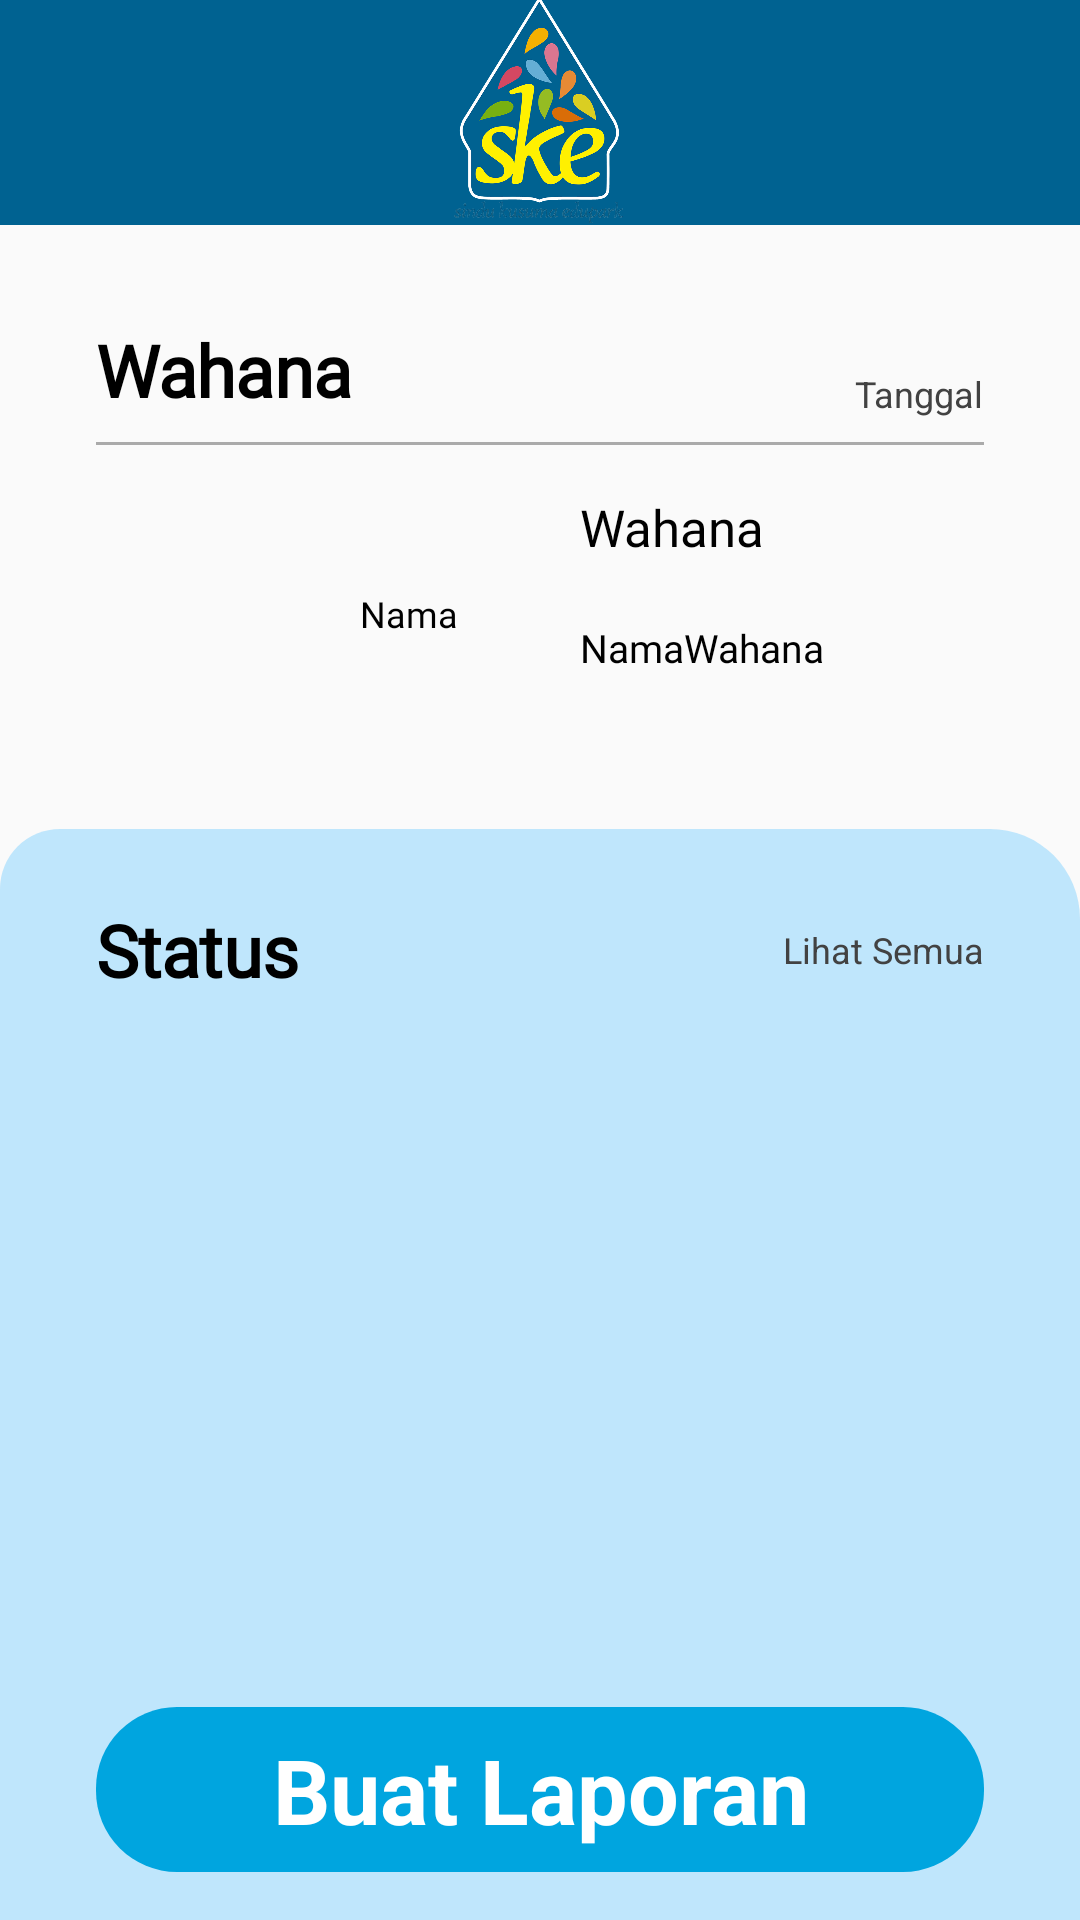

Write the Android layout XML for this screen, with the resource values it uses.
<!-- AndroidManifest.xml: application theme Theme.AppCompat.Light.NoActionBar -->
<!-- res/layout/activity09_dashboard_wahana.xml -->
<?xml version="1.0" encoding="utf-8"?>
<androidx.constraintlayout.widget.ConstraintLayout xmlns:android="http://schemas.android.com/apk/res/android"
    xmlns:app="http://schemas.android.com/apk/res-auto"
    xmlns:tools="http://schemas.android.com/tools"
    android:layout_width="match_parent"
    android:layout_height="match_parent"
    tools:context=".dashboard_wahana">

    <TextView
        android:id="@+id/textView36"
        android:layout_width="wrap_content"
        android:layout_height="wrap_content"
        android:layout_marginStart="8dp"
        android:fontFamily="@font/allerta"
        android:text="Wahana"
        android:textColor="@color/black"
        android:textSize="17sp"
        app:layout_constraintEnd_toEndOf="@+id/view7"
        app:layout_constraintStart_toEndOf="@+id/imageView22"
        app:layout_constraintTop_toTopOf="@+id/imageView22" />

    <TextView
        android:id="@+id/textView35"
        android:layout_width="wrap_content"
        android:layout_height="wrap_content"
        android:fontFamily="@font/allerta"
        android:text="NamaWahana"
        android:textColor="@color/black"
        android:textSize="13sp"
        app:layout_constraintBottom_toBottomOf="@+id/imageView22"
        app:layout_constraintStart_toStartOf="@+id/textView36"
        app:layout_constraintTop_toBottomOf="@+id/textView36" />

    <TextView
        android:id="@+id/textView34"
        android:layout_width="wrap_content"
        android:layout_height="wrap_content"
        android:layout_marginStart="8dp"
        android:fontFamily="@font/allerta"
        android:text="Nama"
        android:textColor="@color/black"
        android:textSize="12sp"
        app:layout_constraintBottom_toBottomOf="@+id/imageView22"
        app:layout_constraintStart_toEndOf="@+id/imageView22"
        app:layout_constraintTop_toTopOf="@+id/imageView22" />

    <TextView
        android:id="@+id/textView33"
        android:layout_width="wrap_content"
        android:layout_height="wrap_content"
        android:layout_marginBottom="8dp"
        android:text="Tanggal"
        android:textColor="@color/cardview_dark_background"
        android:textSize="12sp"
        app:layout_constraintBottom_toTopOf="@+id/view7"
        app:layout_constraintEnd_toEndOf="@+id/view7"
        app:layout_constraintHorizontal_bias="0.5"
        app:layout_constraintStart_toEndOf="@+id/textView26" />

    <TextView
        android:id="@+id/textView32"
        android:layout_width="wrap_content"
        android:layout_height="wrap_content"
        android:layout_marginStart="32dp"
        android:layout_marginTop="32dp"
        android:fontFamily="@font/allerta"
        android:letterSpacing="-0.01"
        android:text="Wahana"
        android:textAlignment="viewStart"
        android:textAppearance="@style/TextAppearance.AppCompat.Body1"
        android:textColor="#000000"
        android:textSize="24sp"
        android:textStyle="bold"
        app:layout_constraintStart_toStartOf="parent"
        app:layout_constraintTop_toBottomOf="@+id/imageView21" />

    <View
        android:id="@+id/view7"
        android:layout_width="0dp"
        android:layout_height="1dp"
        android:layout_marginTop="8dp"
        android:layout_marginEnd="32dp"
        android:background="@android:color/darker_gray"
        app:layout_constraintEnd_toEndOf="parent"
        app:layout_constraintStart_toStartOf="@+id/textView32"
        app:layout_constraintTop_toBottomOf="@+id/textView32" />

    <ImageView
        android:id="@+id/imageView21"
        android:layout_width="0dp"
        android:layout_height="75dp"
        android:background="@color/actionbarcolor"
        app:layout_constraintEnd_toEndOf="parent"
        app:layout_constraintStart_toStartOf="parent"
        app:layout_constraintTop_toTopOf="parent"
        android:src="@drawable/logo_ske" />

    <ImageView
        android:id="@+id/imageView22"
        android:layout_width="80dp"
        android:layout_height="80dp"
        android:layout_marginTop="16dp"
        app:layout_constraintStart_toStartOf="@+id/view7"
        app:layout_constraintTop_toBottomOf="@+id/view7"
        tools:srcCompat="@tools:sample/avatars" />

    <androidx.constraintlayout.widget.ConstraintLayout
        android:layout_width="match_parent"
        android:layout_height="0dp"
        android:layout_marginTop="32dp"
        android:background="@drawable/bgdashwahanablue"
        app:layout_constraintBottom_toBottomOf="parent"
        app:layout_constraintEnd_toEndOf="parent"
        app:layout_constraintStart_toStartOf="parent"
        app:layout_constraintTop_toBottomOf="@+id/imageView22">

        <TextView
            android:id="@+id/textView39"
            android:layout_width="0dp"
            android:layout_height="55dp"
            android:layout_marginStart="32dp"
            android:layout_marginEnd="32dp"
            android:layout_marginBottom="16dp"
            android:background="@drawable/roundedbuttonlightblue"
            android:gravity="center"
            android:text="Buat Laporan"
            android:textAlignment="center"
            android:textColor="#FFFFFF"
            android:textSize="30sp"
            android:textStyle="bold"
            app:layout_constraintBottom_toBottomOf="parent"
            app:layout_constraintEnd_toEndOf="parent"
            app:layout_constraintHorizontal_bias="0.6"
            app:layout_constraintStart_toStartOf="parent" />

        <TextView
            android:id="@+id/textView38"
            android:layout_width="wrap_content"
            android:layout_height="wrap_content"
            android:layout_marginTop="32dp"
            android:layout_marginEnd="32dp"
            android:text="Lihat Semua"
            android:textColor="@color/cardview_dark_background"
            android:textSize="12sp"
            app:layout_constraintEnd_toEndOf="parent"
            app:layout_constraintTop_toTopOf="parent" />

        <TextView
            android:id="@+id/textView37"
            android:layout_width="wrap_content"
            android:layout_height="wrap_content"
            android:layout_marginStart="32dp"
            android:layout_marginTop="24dp"
            android:fontFamily="@font/allerta"
            android:letterSpacing="-0.01"
            android:text="Status"
            android:textAlignment="viewStart"
            android:textAppearance="@style/TextAppearance.AppCompat.Body1"
            android:textColor="#000000"
            android:textSize="24sp"
            android:textStyle="bold"
            app:layout_constraintStart_toStartOf="parent"
            app:layout_constraintTop_toTopOf="parent" />

        <androidx.recyclerview.widget.RecyclerView
            android:layout_width="match_parent"
            android:layout_height="0dp"
            android:layout_marginStart="16dp"
            android:layout_marginTop="8dp"
            android:layout_marginEnd="16dp"
            app:layout_constraintBottom_toTopOf="@+id/textView39"
            app:layout_constraintEnd_toEndOf="parent"
            app:layout_constraintStart_toStartOf="parent"
            app:layout_constraintTop_toBottomOf="@+id/textView37" />
    </androidx.constraintlayout.widget.ConstraintLayout>
</androidx.constraintlayout.widget.ConstraintLayout>
<!-- resources referenced by this layout -->
<resources>
  <color name="actionbarcolor">#006291</color>
  <color name="black">#FF000000</color>
  <!-- drawable bgdashwahanablue (drawable) -->
  <?xml version="1.0" encoding="utf-8"?>
  <shape xmlns:android="http://schemas.android.com/apk/res/android">
  
      <corners android:topLeftRadius="20sp"
          android:topRightRadius="30sp"/>
      <solid android:color="#5950C1FF"/>
  </shape>
  <!-- drawable logo_ske: png bitmap (drawable-hdpi, 113308 bytes) -->
  <!-- drawable roundedbuttonlightblue (drawable) -->
  <?xml version="1.0" encoding="utf-8"?>
  <shape xmlns:android="http://schemas.android.com/apk/res/android"
      android:shape="rectangle">
      <solid android:color="#00A5DF" />
      <corners android:radius="27dp"/>
  </shape>
</resources>
